Labelled photos from "data", an image-classification folder in ennes323/hkdl. The possible labels are: daisy, sunflowers.

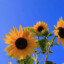
Label: sunflowers

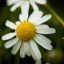
Label: daisy

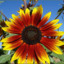
Label: sunflowers

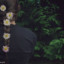
Label: daisy

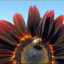
Label: sunflowers

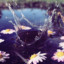
Label: daisy
